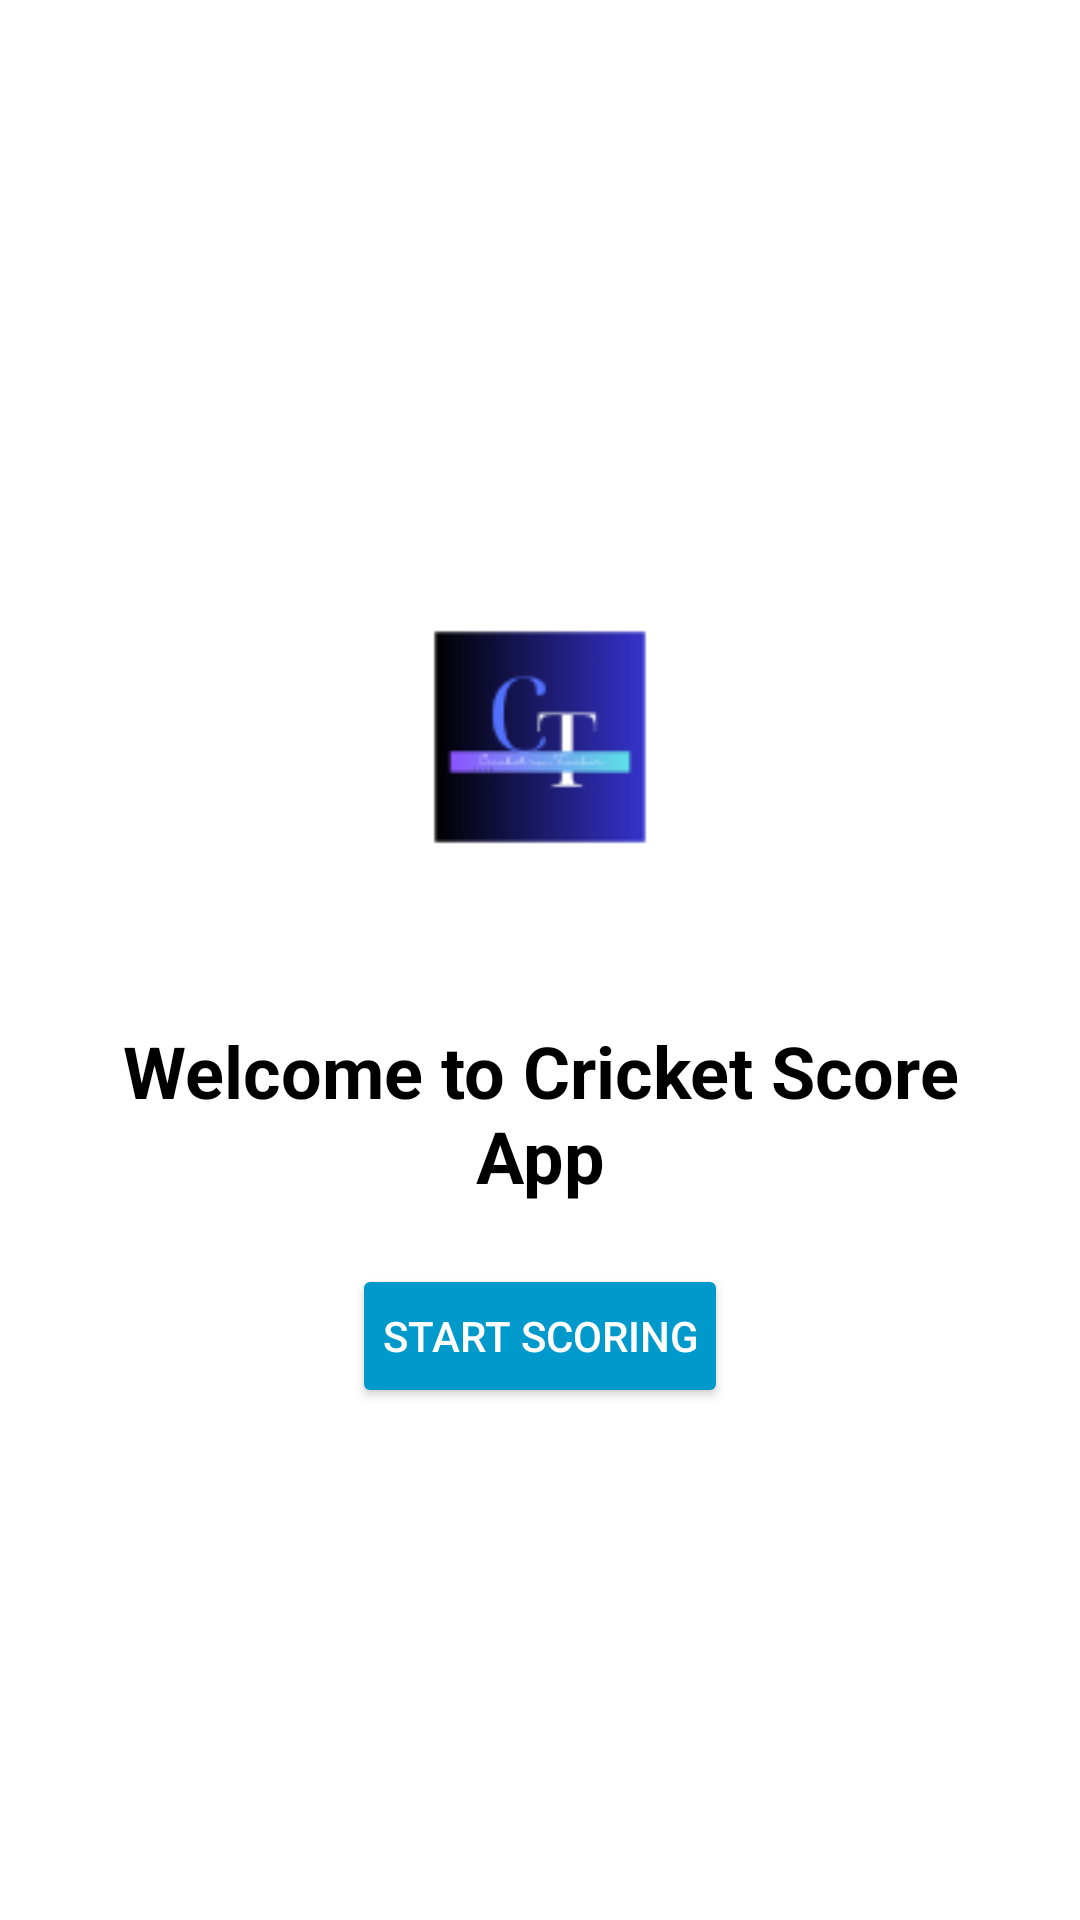

Reconstruct the res/layout file that produces this screen, plus the resources it refers to.
<!-- AndroidManifest.xml: activity theme Theme.TransparentDrawer -->
<!-- res/layout/activity_home_page.xml -->
<?xml version="1.0" encoding="utf-8"?>
<LinearLayout xmlns:android="http://schemas.android.com/apk/res/android"
    android:layout_width="match_parent"
    android:layout_height="match_parent"
    android:orientation="vertical"
    android:gravity="center"
    android:padding="20dp"
    android:background="@color/white">

    
    <ImageView
        android:id="@+id/img_logo"
        android:layout_width="150dp"
        android:layout_height="150dp"
        android:src="@drawable/ic_launcher_foreground"
        android:contentDescription="App Logo"
        android:layout_marginBottom="20dp"/>

    
    <TextView
        android:id="@+id/tv_welcome"
        android:layout_width="wrap_content"
        android:layout_height="wrap_content"
        android:text="Welcome to Cricket Score App"
        android:textSize="24sp"
        android:textStyle="bold"
        android:textColor="@color/black"
        android:gravity="center"
        android:layout_marginBottom="20dp"/>

    
    <Button
        android:id="@+id/btn_start_scoring"
        android:layout_width="wrap_content"
        android:layout_height="wrap_content"
        android:text="Start Scoring"
        android:backgroundTint="@android:color/holo_blue_dark"
        android:textColor="@android:color/white"
        android:padding="10dp"/>

</LinearLayout>
<!-- resources referenced by this layout -->
<resources>
  <color name="black">#FF000000</color>
  <color name="white">#FFFFFFFF</color>
  <!-- drawable ic_launcher_foreground: png bitmap (drawable, 3926 bytes) -->
  <style name="Theme.TransparentDrawer" parent="Theme.CricketScoreAPP">
          <item name="android:windowIsTranslucent">true</item>
          <item name="android:colorBackground">@android:color/transparent</item>
      </style>
  <style name="Theme.CricketScoreAPP" parent="Theme.AppCompat.Light.NoActionBar" />
</resources>
